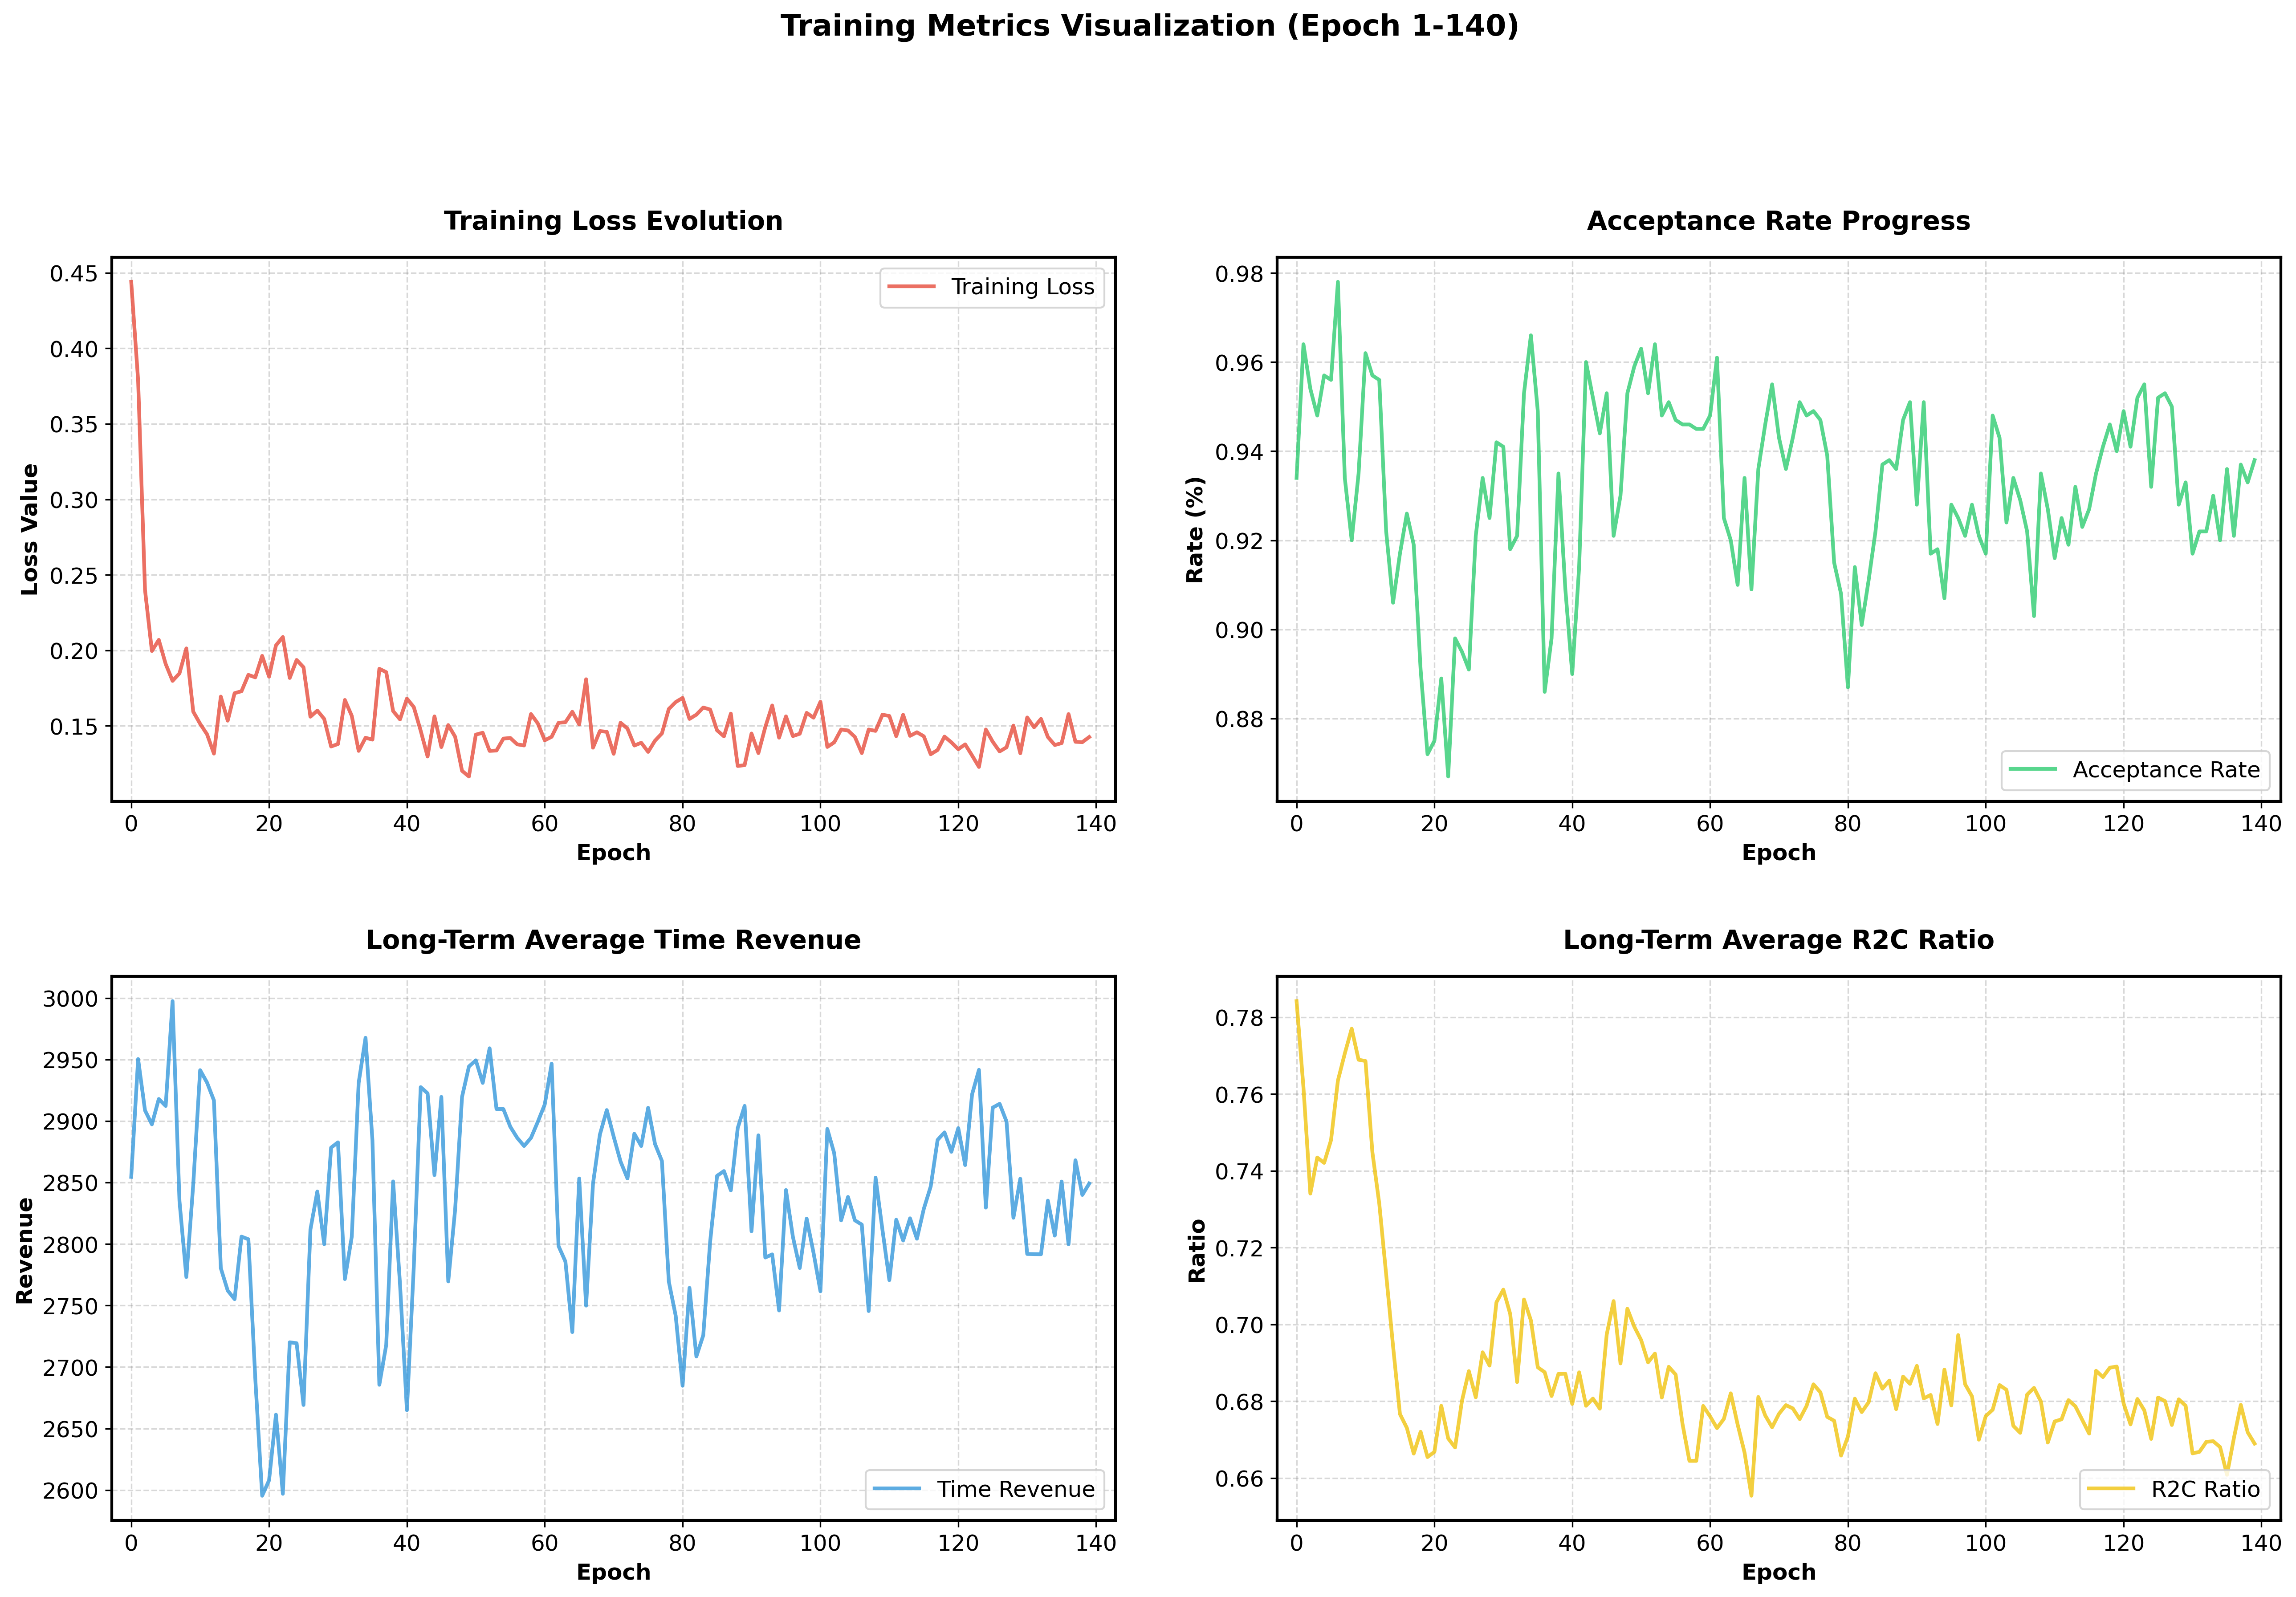

The table this chart was drawn from, first rows:
epoch, loss, acceptance_rate, long_term_aver_time_revenue, long_term_aver_r2c_ratio
0, [0.4426729381084442, 0.36021044850349426…, 0.934, 2855, 0.7842
1, [0.3550693094730377, 0.43590620160102844…, 0.964, 2950, 0.7617
2, [0.3960266709327698, 0.20569325983524323…, 0.954, 2909, 0.7341
3, [0.20543409883975983, 0.1979129910469055…, 0.948, 2897, 0.7435
4, [0.12248612195253372, 0.0835882797837257…, 0.957, 2918, 0.7421
5, [0.08114229142665863, 0.1747689694166183…, 0.956, 2912, 0.748
6, [0.22575166821479797, 0.1621823459863662…, 0.978, 2997, 0.7635
7, [0.1661597043275833, 0.13725456595420837…, 0.934, 2835, 0.7705
8, [0.15151672065258026, 0.3555628359317779…, 0.92, 2773, 0.777
9, [0.18026986718177795, 0.1003214940428733…, 0.935, 2848, 0.7689
10, [0.2389773726463318, 0.19192256033420563…, 0.962, 2941, 0.7686
11, [0.20027676224708557, 0.2644735276699066…, 0.957, 2931, 0.7449
12, [0.1016688197851181, 0.10010435432195663…, 0.956, 2917, 0.7315
13, [0.13990198075771332, 0.1769529581069946…, 0.922, 2780, 0.7131
14, [0.11227280646562576, 0.1873003691434860…, 0.906, 2762, 0.6944
15, [0.18435418605804443, 0.071477971971035,…, 0.917, 2755, 0.6767
16, [0.2915046215057373, 0.24042607843875885…, 0.926, 2806, 0.6731
17, [0.25172680616378784, 0.2195781618356704…, 0.919, 2804, 0.6664
18, [0.18745215237140656, 0.1148388534784317…, 0.891, 2691, 0.6721
19, [0.24790269136428833, 0.1887549906969070…, 0.872, 2595, 0.6655
20, [0.1597660481929779, 0.1523759514093399,…, 0.875, 2608, 0.6668
21, [0.22428952157497406, 0.2793010771274566…, 0.889, 2661, 0.6788
22, [0.27100905776023865, 0.1419606655836105…, 0.867, 2597, 0.6703
23, [0.15822482109069824, 0.1842128038406372…, 0.898, 2720, 0.668
24, [0.1874922811985016, 0.2047746479511261,…, 0.895, 2719, 0.6801
25, [0.27167564630508423, 0.1965935826301574…, 0.891, 2669, 0.6879
26, [0.1447024643421173, 0.18367116153240204…, 0.921, 2812, 0.681
27, [0.15030315518379211, 0.1863016635179519…, 0.934, 2843, 0.6928
28, [0.21095618605613708, 0.1019127666950225…, 0.925, 2800, 0.6893
29, [0.23708780109882355, 0.1029228046536445…, 0.942, 2878, 0.7058
30, [0.1394747644662857, 0.05147068575024605…, 0.941, 2883, 0.7091
31, [0.15225788950920105, 0.2001231163740158…, 0.918, 2772, 0.7027
32, [0.21646574139595032, 0.183018296957016,…, 0.921, 2806, 0.685
33, [0.20641064643859863, 0.1012674272060394…, 0.953, 2931, 0.7065
34, [0.13004188239574432, 0.0649175718426704…, 0.966, 2968, 0.7011
35, [0.11145380139350891, 0.1043862625956535…, 0.949, 2884, 0.6888
36, [0.18792001903057098, 0.1537511646747589…, 0.886, 2686, 0.6876
37, [0.373007595539093, 0.19345398247241974,…, 0.898, 2718, 0.6814
38, [0.12182184308767319, 0.2205109596252441…, 0.935, 2851, 0.6871
39, [0.3858782947063446, 0.10051585733890533…, 0.909, 2767, 0.6872
40, [0.10957273840904236, 0.0449616424739360…, 0.89, 2665, 0.6793
41, [0.2690957188606262, 0.10517408698797226…, 0.914, 2782, 0.6875
42, [0.05956040322780609, 0.0879639312624931…, 0.96, 2928, 0.6788
43, [0.16849739849567413, 0.1084818616509437…, 0.952, 2922, 0.6807
44, [0.1914432942867279, 0.1241217628121376,…, 0.944, 2856, 0.6781
45, [0.09787886589765549, 0.1318529993295669…, 0.953, 2920, 0.6974
46, [0.16267527639865875, 0.1111150532960891…, 0.921, 2770, 0.7061
47, [0.29221442341804504, 0.0649677217006683…, 0.93, 2828, 0.6899
48, [0.12025030702352524, 0.0632389858365058…, 0.953, 2920, 0.7041
49, [0.11895065009593964, 0.0557327829301357…, 0.959, 2944, 0.6994
50, [0.26992931962013245, 0.1213296428322792…, 0.963, 2949, 0.6959
51, [0.08847545832395554, 0.1132042780518531…, 0.953, 2931, 0.6901
52, [0.15734612941741943, 0.0589463524520397…, 0.964, 2959, 0.6924
53, [0.09953846782445908, 0.0732413008809089…, 0.948, 2910, 0.681
54, [0.22390589118003845, 0.1550947576761245…, 0.951, 2910, 0.689
55, [0.16071711480617523, 0.2087956070899963…, 0.947, 2895, 0.687
56, [0.10055869072675705, 0.0972521454095840…, 0.946, 2886, 0.6741
57, [0.1355741173028946, 0.10617775470018387…, 0.946, 2880, 0.6645
58, [0.22098682820796967, 0.1228984668850898…, 0.945, 2886, 0.6645
59, [0.11636074632406235, 0.1536695212125778…, 0.945, 2899, 0.6788
... 80 more rows
